Photos from the image-classification dataset "Coffee-Leaf-Disease-Detection-Using-CNN" in the GitHub repository YenRylin/Coffee-Leaf-Disease-Detection-Using-CNN. Its 4 classes are: bercak daun, hawar daun, karat daun, pengorok daun.

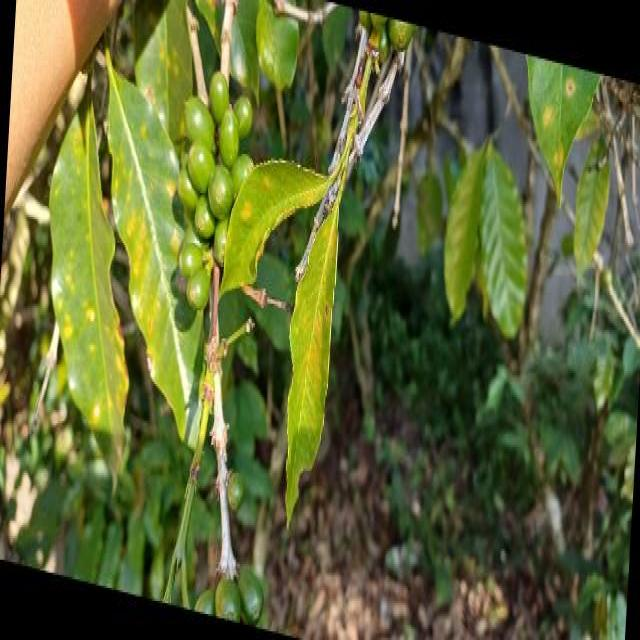
Label: hawar daun

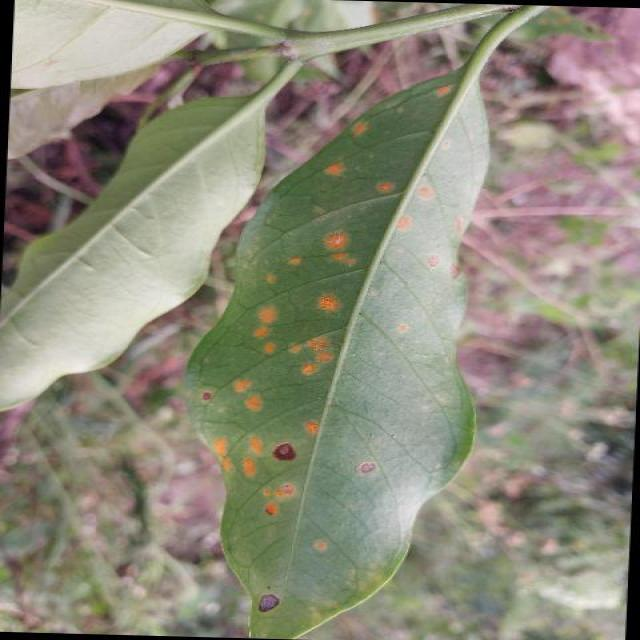
Label: karat daun

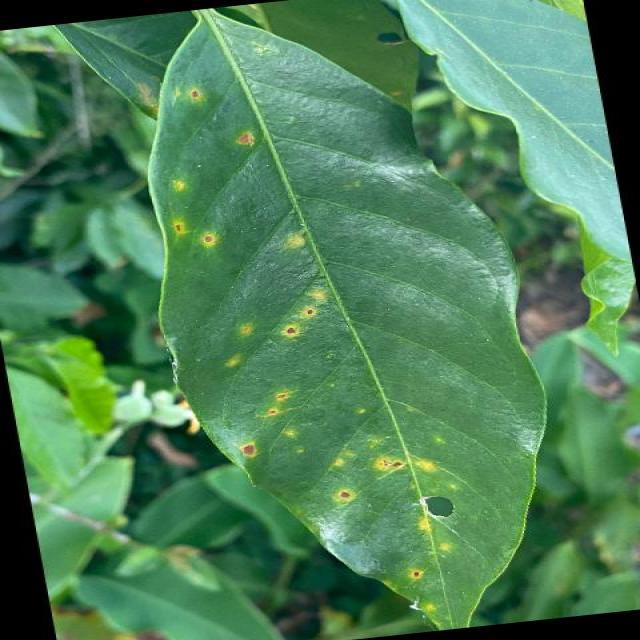
Label: karat daun

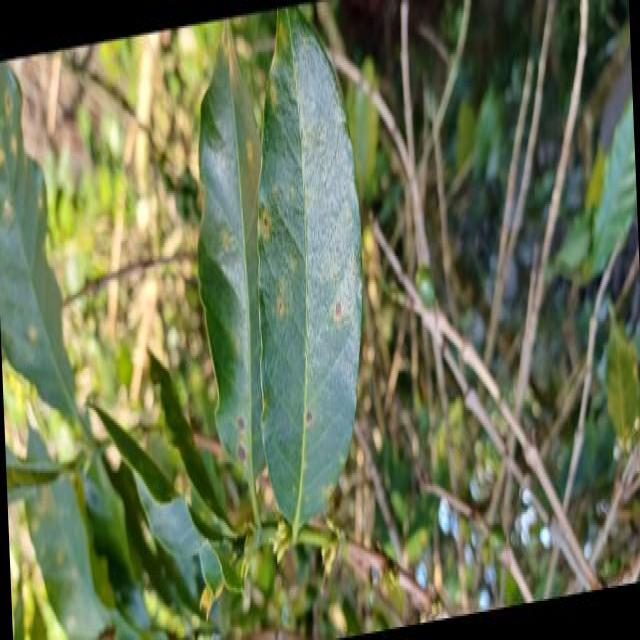
Label: bercak daun

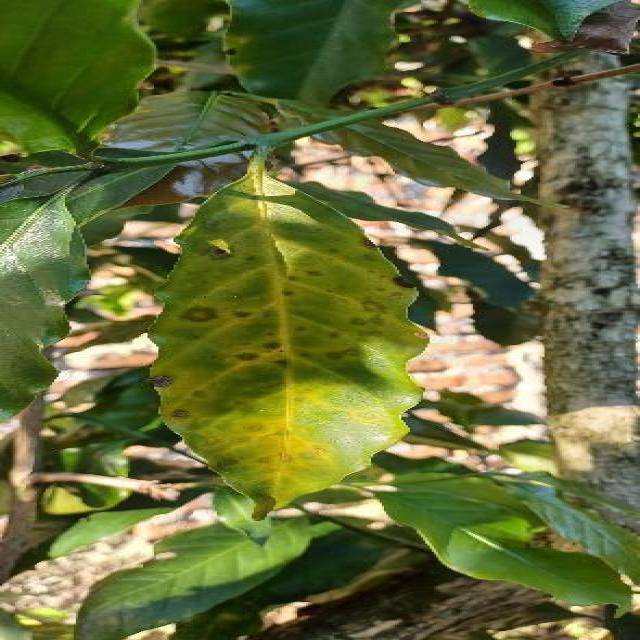
Label: bercak daun

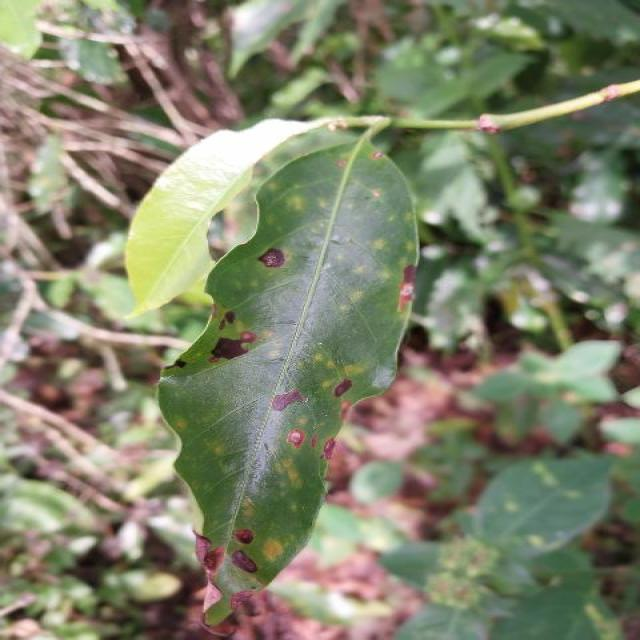
Label: bercak daun
